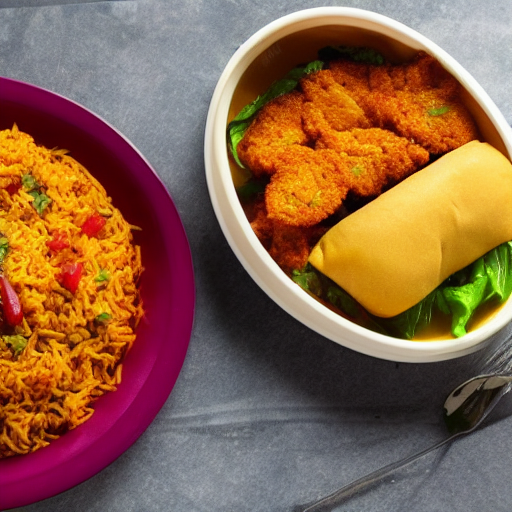
Generation parameters embedded in this image by ComfyUI (PNG 'prompt' text chunk: the API-format workflow graph, JSON):
{"3":{"inputs":{"seed":203760535381153,"steps":20,"cfg":8.0,"sampler_name":"euler","scheduler":"normal","denoise":1.0,"model":["4",0],"positive":["6",0],"negative":["7",0],"latent_image":["5",0]},"class_type":"KSampler","_meta":{"title":"KSampler"}},"4":{"inputs":{"ckpt_name":"v1-5-pruned-emaonly-fp16.safetensors"},"class_type":"CheckpointLoaderSimple","_meta":{"title":"Load Checkpoint"}},"5":{"inputs":{"width":512,"height":512,"batch_size":10},"class_type":"EmptyLatentImage","_meta":{"title":"Empty Latent Image"}},"6":{"inputs":{"text":"Different Indian Street Fast Food Dishes\n","clip":["4",1]},"class_type":"CLIPTextEncode","_meta":{"title":"CLIP Text Encode (Prompt)"}},"7":{"inputs":{"text":"Blurness, darkspots","clip":["4",1]},"class_type":"CLIPTextEncode","_meta":{"title":"CLIP Text Encode (Prompt)"}},"8":{"inputs":{"samples":["3",0],"vae":["4",2]},"class_type":"VAEDecode","_meta":{"title":"VAE Decode"}},"9":{"inputs":{"filename_prefix":"ComfyUI","images":["8",0]},"class_type":"SaveImage","_meta":{"title":"Save Image"}}}